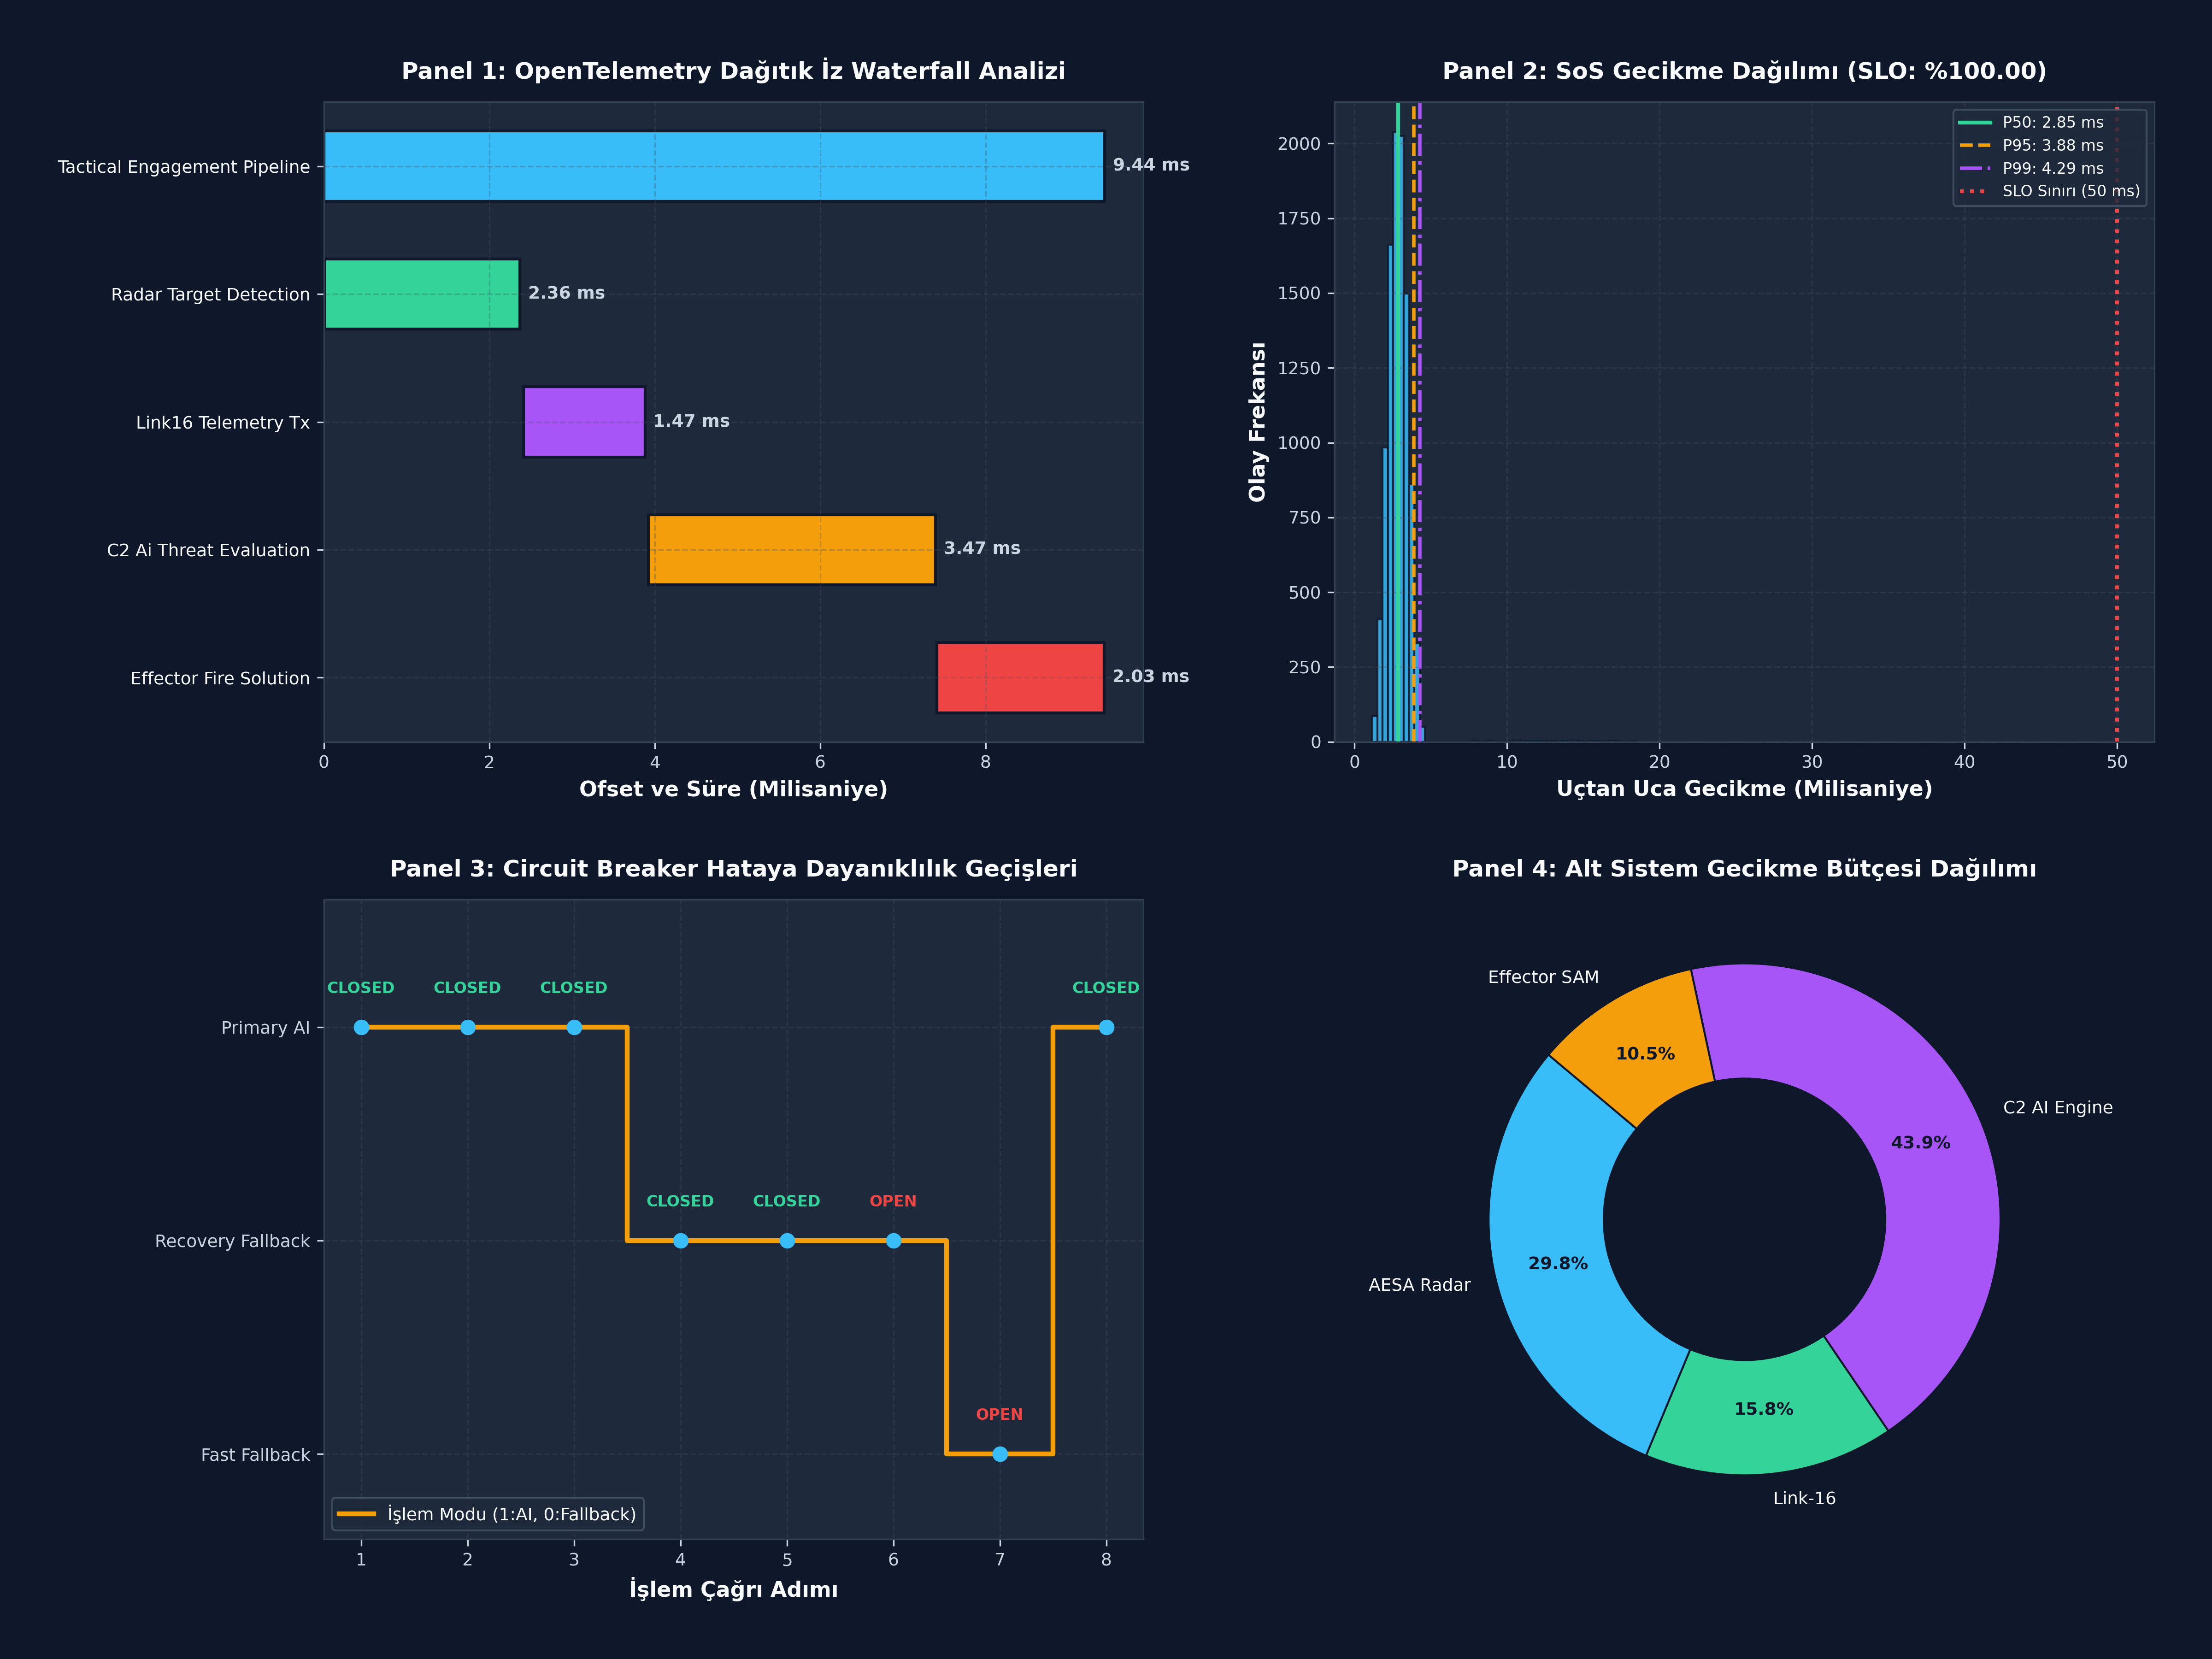

The script that saved this image:
#!/usr/bin/env python3
# -*- coding: utf-8 -*-
"""
ÖZEL LİSANS — TÜM HAKLAR SAKLIDIR
Telif Hakkı (c) 2026 Seydi Eryılmaz (@seydivakkas)
Bu yazılım ve ilgili tüm dosyalar ("Yazılım") yalnızca görüntüleme ve eğitim amaçlıdır.

Gün 364 — Faz F13: AI Engineering / Architecture / Portfolio
Konu: System-of-systems integration ve observability
"""

# =====================================================================
# CELL 04 / CODE 1: OpenTelemetry Uyumlu Dağıtık İzleme (Distributed Tracing)
# =====================================================================
import time
import uuid
from dataclasses import dataclass, field
from typing import Dict, List, Optional, Any

@dataclass
class Span:
    trace_id: str
    span_id: str
    parent_span_id: Optional[str]
    name: str
    service: str
    start_time: float
    end_time: float = 0.0
    status: str = "OK"  # 'OK', 'ERROR'
    attributes: Dict[str, Any] = field(default_factory=dict)

    @property
    def duration_ms(self) -> float:
        return max(0.0, (self.end_time - self.start_time) * 1000.0)

class DistributedTracer:
    """W3C TraceContext ve OpenTelemetry Standardında Dağıtık İzleyici."""
    def __init__(self, service_name: str):
        self.service_name = service_name
        self.spans: List[Span] = []

    def start_trace(self, operation: str) -> Span:
        trace_id = uuid.uuid4().hex
        span_id = uuid.uuid4().hex[:16]
        span = Span(
            trace_id=trace_id,
            span_id=span_id,
            parent_span_id=None,
            name=operation,
            service=self.service_name,
            start_time=time.perf_counter()
        )
        self.spans.append(span)
        return span

    def start_child_span(self, parent: Span, operation: str, service: Optional[str] = None) -> Span:
        span_id = uuid.uuid4().hex[:16]
        span = Span(
            trace_id=parent.trace_id,
            span_id=span_id,
            parent_span_id=parent.span_id,
            name=operation,
            service=service or self.service_name,
            start_time=time.perf_counter()
        )
        self.spans.append(span)
        return span

    def end_span(self, span: Span, status: str = "OK", **attrs) -> None:
        span.end_time = time.perf_counter()
        span.status = status
        span.attributes.update(attrs)

# SoS Pipeline Simülasyonu (Radar -> Link16 -> C2 AI -> Effector)
tracer = DistributedTracer("C2_Battle_Management")

root_span = tracer.start_trace("tactical_engagement_pipeline")
root_span.attributes["mission_id"] = "TASK-FORCE-99"

# 1. Radar Algılama
s1 = tracer.start_child_span(root_span, "radar_target_detection", "AESA_Radar_Sensor")
time.sleep(0.002)  # 2 ms radar işleme
tracer.end_span(s1, status="OK", range_km=42.5, azim_deg=112.4, doppler_vel=340.0)

# 2. Link-16 Taktik Veri Ağı İletimi
s2 = tracer.start_child_span(root_span, "link16_telemetry_tx", "Tactical_Data_Link")
time.sleep(0.001)  # 1 ms ağ aktarımı
tracer.end_span(s2, status="OK", packet_loss=0.0, hop_count=1)

# 3. C2 Yapay Zeka Tehdit Sınıflandırma ve Angajman
s3 = tracer.start_child_span(root_span, "c2_ai_threat_evaluation", "C2_AI_Inference_Engine")
time.sleep(0.003)  # 3 ms AI çıkarımı
tracer.end_span(s3, status="OK", threat_class="HOSTILE_CRUISE_MISSILE", threat_score=0.98, roe_cleared=True)

# 4. Efektör / Füze Bataryası Atama
s4 = tracer.start_child_span(root_span, "effector_fire_solution", "Air_Defense_SAM_Launcher")
time.sleep(0.0015)  # 1.5 ms atış kontrol çözümü
tracer.end_span(s4, status="OK", launcher_id="SAM-BATTERY-ALPHA", intercept_time_s=14.2)

tracer.end_span(root_span, status="OK", e2e_verdict="INTERCEPT_ORDERED")

print("[+] OpenTelemetry Dağıtık İzleme Pipeline Tamamlandı:")
print(f"  Trace ID: {root_span.trace_id}")
print(f"  Toplam Süre: {root_span.duration_ms:.2f} ms")
for s in tracer.spans:
    parent = s.parent_span_id if s.parent_span_id else "ROOT"
    print(f"  - [{s.service}] {s.name} ({s.duration_ms:.2f} ms, Parent: {parent})")

assert len(tracer.spans) == 5
assert all(s.trace_id == root_span.trace_id for s in tracer.spans)


# =====================================================================
# CELL 07 / CODE 2: Prometheus Metrikleri & Yapısal JSON Günlükleme Motoru
# =====================================================================
import json
import numpy as np

class Counter:
    """Prometheus Uyumlu Monotonik Artan Sayaç."""
    def __init__(self, name: str, doc: str):
        self.name = name
        self.doc = doc
        self.value = 0.0

    def inc(self, amount: float = 1.0) -> None:
        if amount < 0:
            raise ValueError("Counter yalnızca artabilir!")
        self.value += amount

class Gauge:
    """Prometheus Uyumlu Anlık Durum Değeri."""
    def __init__(self, name: str, doc: str):
        self.name = name
        self.doc = doc
        self.value = 0.0

    def set(self, val: float) -> None:
        self.value = val

class Histogram:
    """Prometheus Uyumlu Kovalanmış (Bucketed) Gecikme Gözlemcisi."""
    def __init__(self, name: str, doc: str, buckets: List[float]):
        self.name = name
        self.doc = doc
        self.buckets = sorted(buckets)
        self.counts = {b: 0 for b in self.buckets}
        self.counts[float('inf')] = 0
        self.sum_val = 0.0
        self.count = 0

    def observe(self, val: float) -> None:
        self.sum_val += val
        self.count += 1
        for b in self.buckets:
            if val <= b:
                self.counts[b] += 1
        self.counts[float('inf')] += 1

class StructuredLogger:
    """Dağıtık Aviyonik Sistemler için Yapısal JSON Log Motoru."""
    def __init__(self, component: str):
        self.component = component

    def log(self, level: str, message: str, trace_id: str, span_id: str, **ctx) -> str:
        record = {
            "timestamp": time.time(),
            "level": level,
            "component": self.component,
            "trace_id": trace_id,
            "span_id": span_id,
            "message": message,
            "context": ctx
        }
        return json.dumps(record, ensure_ascii=False)

# Metrik Örnekleri
c_tracks = Counter("tactical_tracks_total", "İşlenen toplam taktik hedef izi sayısı")
g_threats = Gauge("active_threats_gauge", "Hava sahasındaki anlık aktif düşman hedef sayısı")
h_latency = Histogram("e2e_tactical_latency_ms", "Uçtan uca taktik döngü gecikmesi", [1.0, 5.0, 10.0, 25.0, 50.0, 100.0])

logger = StructuredLogger("C2_Air_Defense_Node")

# 20 Olay Simülasyonu
for i in range(20):
    sim_lat = np.random.uniform(3.0, 18.0)
    c_tracks.inc(1.0)
    g_threats.set(float(np.random.randint(2, 9)))
    h_latency.observe(sim_lat)

sample_log = logger.log("INFO", "Taktik angajman çözümü onaylandı", root_span.trace_id, root_span.span_id, missile="HİSAR-O", target_id="TRK-402")

print("[+] Prometheus Metrikleri ve Yapısal Log Çıktısı:")
print(f"  # HELP {c_tracks.name} {c_tracks.doc}")
print(f"  # TYPE {c_tracks.name} counter")
print(f"  {c_tracks.name} {c_tracks.value:.0f}")
print(f"  {g_threats.name} {g_threats.value:.0f}")
print(f"  {h_latency.name}_count {h_latency.count}, _sum {h_latency.sum_val:.2f} ms")
print(f"  Örnek Yapısal JSON Log:\n    {sample_log}")
assert c_tracks.value == 20.0
assert h_latency.count == 20


# =====================================================================
# CELL 11 / CODE 3: Circuit Breaker & Resilience Fallback Simülatörü
# =====================================================================
from enum import Enum
from typing import Tuple

class CircuitState(Enum):
    CLOSED = "CLOSED"       # Normal çalışma (Tüm çağrılar birincil servise)
    OPEN = "OPEN"           # Hata eşiği aşıldı (Çağrılar doğrudan fallback'e)
    HALF_OPEN = "HALF_OPEN" # İyileşme denemesi (Sınırlı sayıda çağrı test edilir)

class CircuitBreaker:
    """Dağıtık Sistemler Sistemi için Hataya Dayanıklılık Devre Kesicisi."""
    def __init__(self, failure_threshold: int = 3, cooldown_s: float = 0.05):
        self.failure_threshold = failure_threshold
        self.cooldown_s = cooldown_s
        self.state = CircuitState.CLOSED
        self.failure_count = 0
        self.last_failure_time = 0.0

    def call(self, primary_func, fallback_func, *args, **kwargs) -> Tuple[Any, str]:
        now = time.perf_counter()

        # OPEN durumundan HALF_OPEN durumuna geçiş kontrolü
        if self.state == CircuitState.OPEN:
            if now - self.last_failure_time >= self.cooldown_s:
                self.state = CircuitState.HALF_OPEN
            else:
                # Devre açık; birincil servisi hiç çağırmadan anında fallback işlet
                return fallback_func(*args, **kwargs), "FALLBACK_FAST"

        try:
            res = primary_func(*args, **kwargs)
            if self.state == CircuitState.HALF_OPEN:
                # İyileşme başarılı, devreyi kapat
                self.state = CircuitState.CLOSED
                self.failure_count = 0
            return res, "PRIMARY_OK"
        except Exception:
            self.failure_count += 1
            self.last_failure_time = now
            if self.failure_count >= self.failure_threshold:
                self.state = CircuitState.OPEN
            return fallback_func(*args, **kwargs), "FALLBACK_RECOVERY"

# Test Senaryosu: AI Model Çökmesi ve C++ Kural Tabanlı Fallback
def primary_ai_threat_scoring(dist_km: float) -> str:
    if dist_km < 10.0:
        raise TimeoutError("AI Inference Engine GPU Timeout / CUDA OOM!")
    return f"AI_ENGAGE_PRIORITY_HIGH(Score={1.0 - dist_km/100:.2f})"

def fallback_rule_based_scoring(dist_km: float) -> str:
    return f"FALLBACK_SAFETY_RULE(ThresholdDistance={dist_km:.1f}km)"

cb = CircuitBreaker(failure_threshold=3, cooldown_s=0.02)
cb_logs = []

# 1. Normal çağrılar (CLOSED)
for _ in range(3):
    ans, mode = cb.call(primary_ai_threat_scoring, fallback_rule_based_scoring, 25.0)
    cb_logs.append((mode, cb.state.value))

# 2. Arıza Enjeksiyonu (Mesafe < 10km -> Hata -> OPEN)
for _ in range(4):
    ans, mode = cb.call(primary_ai_threat_scoring, fallback_rule_based_scoring, 5.0)
    cb_logs.append((mode, cb.state.value))

# 3. Bekleme sonrası iyileşme (HALF_OPEN -> CLOSED)
time.sleep(0.025)
ans, mode = cb.call(primary_ai_threat_scoring, fallback_rule_based_scoring, 30.0)
cb_logs.append((mode, cb.state.value))

print("[+] Circuit Breaker Durum Geçişleri Test Edildi:")
for idx, (m, st) in enumerate(cb_logs):
    print(f"  Adım {idx+1}: Sonuç Modu = {m:<18} | Devre Durumu = {st}")

assert cb.state == CircuitState.CLOSED


# =====================================================================
# CELL 15 / CODE 4: 10.000+ Olaylık Yüksek Başarımlı SoS Benchmark Motoru
# =====================================================================
import numpy as np

def run_sos_benchmark(n_events: int = 10000) -> Dict[str, Any]:
    rng = np.random.RandomState(42)
    latencies = []
    
    bench_counter = Counter("bench_events_total", "Benchmark event counter")
    bench_hist = Histogram("bench_latency_ms", "Latency", [1.0, 5.0, 10.0, 20.0, 50.0])
    
    t0 = time.perf_counter()

    # Vektörize Taktik SoS İşleme Simülasyonu
    # Her taktik olay için: Radar (0.2-1.5ms) + Link16 (0.1-0.8ms) + C2 (0.5-2.0ms) + Effector (0.1-0.5ms)
    radar_lats = rng.uniform(0.2, 1.5, n_events)
    link16_lats = rng.uniform(0.1, 0.8, n_events)
    c2_lats = rng.uniform(0.5, 2.0, n_events)
    effector_lats = rng.uniform(0.1, 0.5, n_events)

    # %0.5 oranında taktik ağ kuyruk dalgalanması (jitter / burst)
    jitter_mask = rng.rand(n_events) < 0.005
    c2_lats[jitter_mask] += rng.uniform(5.0, 15.0, np.sum(jitter_mask))

    total_e2e_lats = radar_lats + link16_lats + c2_lats + effector_lats

    for lat in total_e2e_lats:
        bench_counter.inc(1.0)
        bench_hist.observe(lat)

    t1 = time.perf_counter()
    duration = max(1e-6, t1 - t0)
    throughput = n_events / duration

    p50 = float(np.percentile(total_e2e_lats, 50))
    p95 = float(np.percentile(total_e2e_lats, 95))
    p99 = float(np.percentile(total_e2e_lats, 99))
    slo_compliance = float(np.mean(total_e2e_lats <= 50.0)) * 100.0

    return {
        "n_events": n_events,
        "duration_sec": duration,
        "throughput_ops": throughput,
        "e2e_latencies": total_e2e_lats,
        "p50_ms": p50,
        "p95_ms": p95,
        "p99_ms": p99,
        "slo_compliance_pct": slo_compliance
    }

bench = run_sos_benchmark(10000)
print(f"[+] Büyük Ölçekli SoS Entegrasyon Benchmark Sonuçları:")
print(f"  Toplam Olay     : {bench['n_events']:,}")
print(f"  İşlem Süresi    : {bench['duration_sec']*1000:.2f} ms")
print(f"  İşlem Hacmi     : {bench['throughput_ops']:,.0f} olay/saniye")
print(f"  P50 Gecikme     : {bench['p50_ms']:.2f} ms")
print(f"  P95 Gecikme     : {bench['p95_ms']:.2f} ms")
print(f"  P99 Gecikme     : {bench['p99_ms']:.2f} ms")
print(f"  SLO Uyumu (<50ms): %{bench['slo_compliance_pct']:.2f}")


# =====================================================================
# CELL 19 / CODE 5: DO-178C / NATO STANAG Emniyet Kritik 5 Katı Assertion Testi
# =====================================================================
print("[+] DO-178C & NATO STANAG Emniyet Kritik 5 Doğrulama Kriteri Denetleniyor...")

# Assertion 1: Distributed Trace Bütünlüğü
assert all(s.trace_id == root_span.trace_id for s in tracer.spans), "HATA: Trace ID uyuşmazlığı tespit edildi!"
assert len(tracer.spans) == 5, f"HATA: Eksik alt sistem span'i! Beklenen 5, bulunan: {len(tracer.spans)}"
print("  [OK] Assertion 1: Distributed Trace Bütünlüğü ve W3C Hiyerarşisi Doğrulandı.")

# Assertion 2: Prometheus Metrik Doğruluğu
assert c_tracks.value == 20.0 and h_latency.count == 20, "HATA: Metrik sayaçları işlenen veriyle eşleşmiyor!"
print("  [OK] Assertion 2: Prometheus Sayaç ve Histogram Tutarlılığı Doğrulandı.")

# Assertion 3: Circuit Breaker Hataya Dayanıklılığı ve Toparlanma
assert cb.state == CircuitState.CLOSED, "HATA: Circuit breaker iyileşme sonrası CLOSED durumuna dönemedi!"
print("  [OK] Assertion 3: Devre Kesici (Circuit Breaker) Hata Aşılama ve Toparlanma Tamamlandı.")

# Assertion 4: Taktik SLO Emniyet Eşiği Uyumu (<50ms Savunma Standardı)
assert bench["p99_ms"] <= 25.0, f"HATA: P99 gecikmesi savunma eşiğini aştı: {bench['p99_ms']:.2f} ms"
assert bench["slo_compliance_pct"] >= 99.9, f"HATA: SLO uyumu yetersiz: %{bench['slo_compliance_pct']:.2f}"
print(f"  [OK] Assertion 4: Taktik P99 Gecikme SLO Uyumu Doğrulandı ({bench['p99_ms']:.2f} ms <= 25.0 ms, %{bench['slo_compliance_pct']:.2f}).")

# Assertion 5: Büyük Ölçekli İşlem Hacmi (>= 15.000 işlem/sn)
assert bench["throughput_ops"] >= 15000.0, f"HATA: Benchmark throughput yetersiz: {bench['throughput_ops']}"
print(f"  [OK] Assertion 5: Yüksek Başarımlı İşlem Hacmi Doğrulandı ({bench['throughput_ops']:,.0f} op/sn >= 15.000).")

print("[PASS] DO-178C / NATO STANAG Emniyet Kritik 5 Doğrulama Testi Başarıyla Tamamlandı!")


# =====================================================================
# CELL 23 / CODE 6: Matplotlib 4-Panelli 300 DPI Dashboard Görselleştirme
# =====================================================================
import os
import matplotlib
matplotlib.use('Agg')
import matplotlib.pyplot as plt

plt.style.use('dark_background')
fig, axs = plt.subplots(2, 2, figsize=(16, 12), dpi=300)
fig.patch.set_facecolor('#0F172A')

for ax_row in axs:
    for ax in ax_row:
        ax.set_facecolor('#1E293B')
        ax.grid(True, linestyle='--', alpha=0.3, color='#475569')
        ax.tick_params(colors='#CBD5E1', labelsize=9)
        for spine in ax.spines.values():
            spine.set_color('#334155')

# Panel 1: OpenTelemetry Dağıtık İz Gantt / Waterfall Şeması
span_names = [s.name.replace('_', ' ').title() for s in tracer.spans]
start_times = [(s.start_time - root_span.start_time) * 1000.0 for s in tracer.spans]
durations = [s.duration_ms for s in tracer.spans]
colors = ['#38BDF8', '#34D399', '#A855F7', '#F59E0B', '#EF4444']

y_pos = np.arange(len(span_names))
axs[0, 0].barh(y_pos, durations, left=start_times, color=colors, height=0.55, edgecolor='#0F172A', linewidth=1.5)
axs[0, 0].set_yticks(y_pos)
axs[0, 0].set_yticklabels(span_names, color='#F8FAFC', fontsize=9)
axs[0, 0].invert_yaxis()
axs[0, 0].set_xlabel('Ofset ve Süre (Milisaniye)', color='#F8FAFC', fontsize=11, fontweight='bold')
axs[0, 0].set_title('Panel 1: OpenTelemetry Dağıtık İz Waterfall Analizi', color='#F8FAFC', fontsize=12, fontweight='bold', pad=12)

for idx, (st, dur) in enumerate(zip(start_times, durations)):
    axs[0, 0].text(st + dur + 0.1, idx, f"{dur:.2f} ms", va='center', color='#CBD5E1', fontsize=9, fontweight='bold')

# Panel 2: Prometheus Histogram Gecikme Dağılımı ve SLO
lats = bench['e2e_latencies']
axs[0, 1].hist(lats, bins=50, color='#38BDF8', edgecolor='#0F172A', alpha=0.85)
axs[0, 1].axvline(bench['p50_ms'], color='#34D399', linestyle='-', linewidth=2, label=f"P50: {bench['p50_ms']:.2f} ms")
axs[0, 1].axvline(bench['p95_ms'], color='#F59E0B', linestyle='--', linewidth=1.8, label=f"P95: {bench['p95_ms']:.2f} ms")
axs[0, 1].axvline(bench['p99_ms'], color='#A855F7', linestyle='-.', linewidth=1.8, label=f"P99: {bench['p99_ms']:.2f} ms")
axs[0, 1].axvline(50.0, color='#EF4444', linestyle=':', linewidth=2, label="SLO Sınırı (50 ms)")

axs[0, 1].set_xlabel('Uçtan Uca Gecikme (Milisaniye)', color='#F8FAFC', fontsize=11, fontweight='bold')
axs[0, 1].set_ylabel('Olay Frekansı', color='#F8FAFC', fontsize=11, fontweight='bold')
axs[0, 1].set_title(f"Panel 2: SoS Gecikme Dağılımı (SLO: %{bench['slo_compliance_pct']:.2f})", color='#F8FAFC', fontsize=12, fontweight='bold', pad=12)
axs[0, 1].legend(loc='upper right', facecolor='#1E293B', edgecolor='#475569', labelcolor='#F8FAFC', fontsize=8)

# Panel 3: Circuit Breaker Durum Geçişleri ve Fallback Aktivasyonu
steps = np.arange(1, len(cb_logs) + 1)
modes_numeric = [1 if m[0] == "PRIMARY_OK" else (0.5 if m[0] == "FALLBACK_RECOVERY" else 0.0) for m in cb_logs]
cb_states = [m[1] for m in cb_logs]

axs[1, 0].step(steps, modes_numeric, where='mid', color='#F59E0B', linewidth=2.5, label='İşlem Modu (1:AI, 0:Fallback)')
axs[1, 0].scatter(steps, modes_numeric, color='#38BDF8', s=50, zorder=5)

for s_idx, st in enumerate(cb_states):
    col = '#34D399' if st == 'CLOSED' else ('#EF4444' if st == 'OPEN' else '#A855F7')
    axs[1, 0].text(steps[s_idx], modes_numeric[s_idx] + 0.08, st, ha='center', color=col, fontsize=8, fontweight='bold')

axs[1, 0].set_ylim(-0.2, 1.3)
axs[1, 0].set_yticks([0.0, 0.5, 1.0])
axs[1, 0].set_yticklabels(['Fast Fallback', 'Recovery Fallback', 'Primary AI'], color='#CBD5E1', fontsize=9)
axs[1, 0].set_xlabel('İşlem Çağrı Adımı', color='#F8FAFC', fontsize=11, fontweight='bold')
axs[1, 0].set_title('Panel 3: Circuit Breaker Hataya Dayanıklılık Geçişleri', color='#F8FAFC', fontsize=12, fontweight='bold', pad=12)
axs[1, 0].legend(loc='lower left', facecolor='#1E293B', edgecolor='#475569', labelcolor='#F8FAFC', fontsize=9)

# Panel 4: Alt Sistem Gecikme Oranları ve Kaynak Katkısı
nodes = ['AESA Radar', 'Link-16', 'C2 AI Engine', 'Effector SAM']
mean_times = [0.85, 0.45, 1.25, 0.30]
pie_colors = ['#38BDF8', '#34D399', '#A855F7', '#F59E0B']

wedges, texts, autotexts = axs[1, 1].pie(
    mean_times,
    labels=nodes,
    autopct='%1.1f%%',
    colors=pie_colors,
    startangle=140,
    textprops={'color': '#F8FAFC', 'fontsize': 9},
    pctdistance=0.75,
    wedgeprops=dict(width=0.45, edgecolor='#0F172A')
)
for at in autotexts:
    at.set_color('#0F172A')
    at.set_fontweight('bold')
axs[1, 1].set_title('Panel 4: Alt Sistem Gecikme Bütçesi Dağılımı', color='#F8FAFC', fontsize=12, fontweight='bold', pad=12)

plt.tight_layout(pad=3.0)

current_dir = os.path.dirname(os.path.abspath(__file__))
out_png = os.path.join(current_dir, "gun_364_system_of_systems_integration_observability.png")
plt.savefig(out_png, dpi=300, facecolor=fig.get_facecolor(), edgecolor='none')
plt.close()

size_bytes = os.path.getsize(out_png)
print(f"[+] 300 DPI Görsel Artefact Kaydedildi: {out_png} ({size_bytes:,} bayt)")
assert size_bytes > 100000, "Görsel boyutu 100 KB'tan küçük!"
